Dataset: data (GitHub, An-Yan-d/which_is_natural). Classes: natural, artificial.

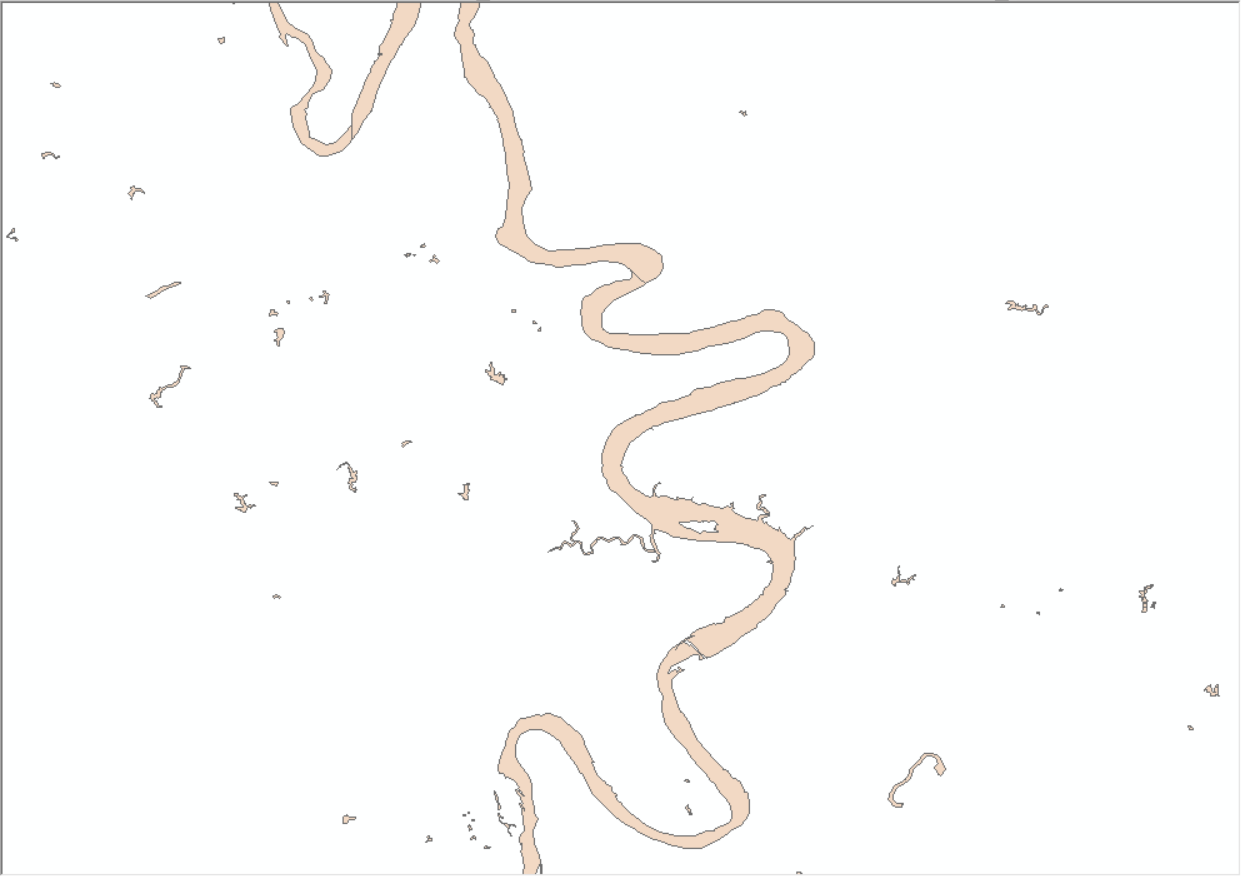
Label: natural

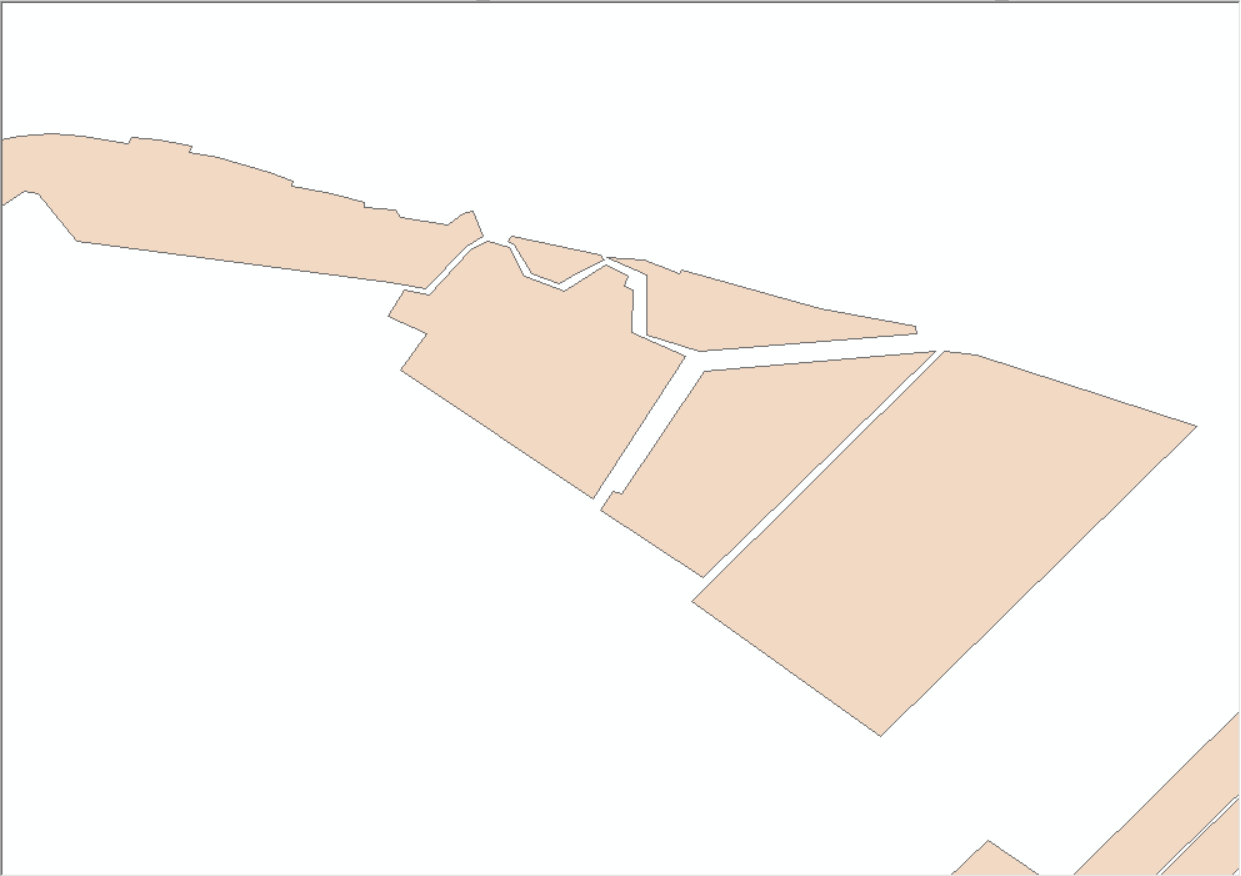
Label: artificial

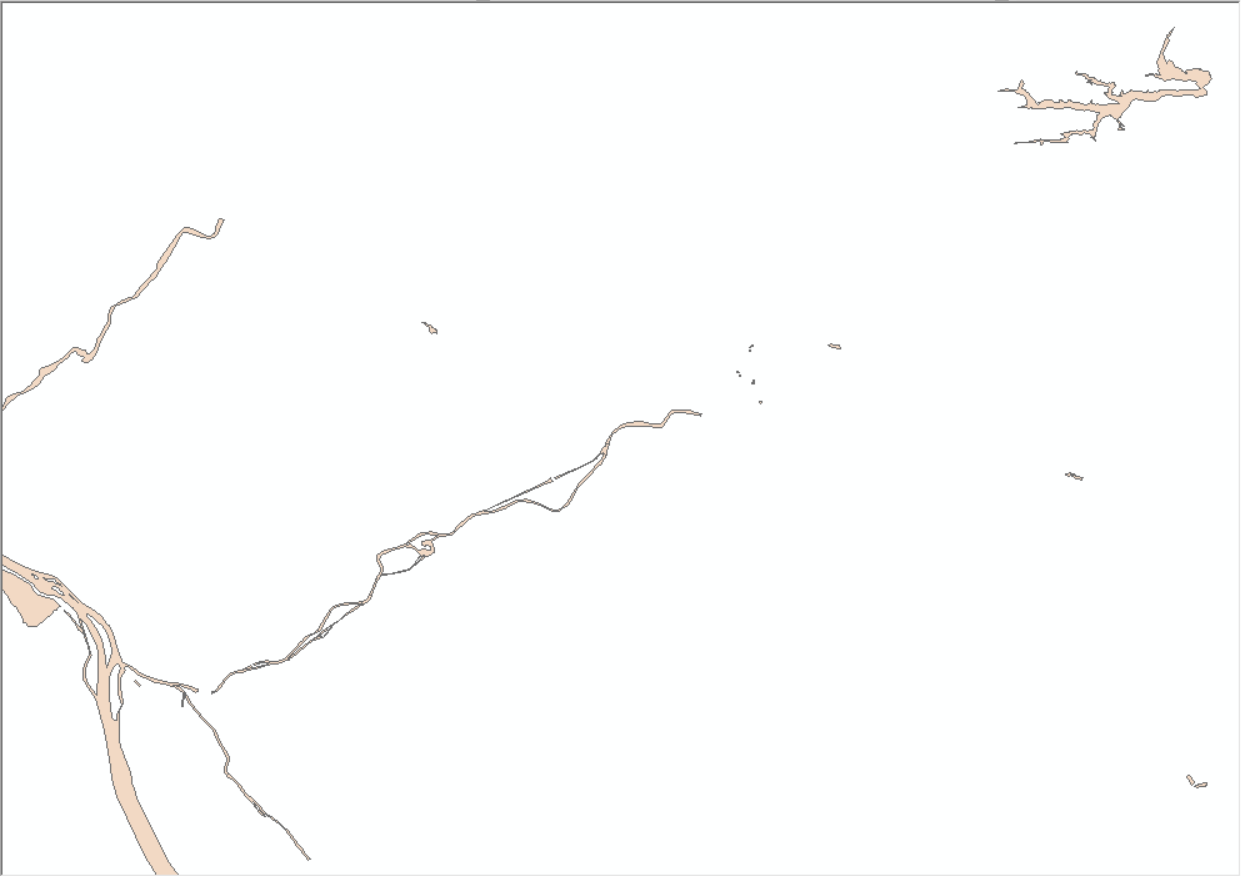
Label: natural

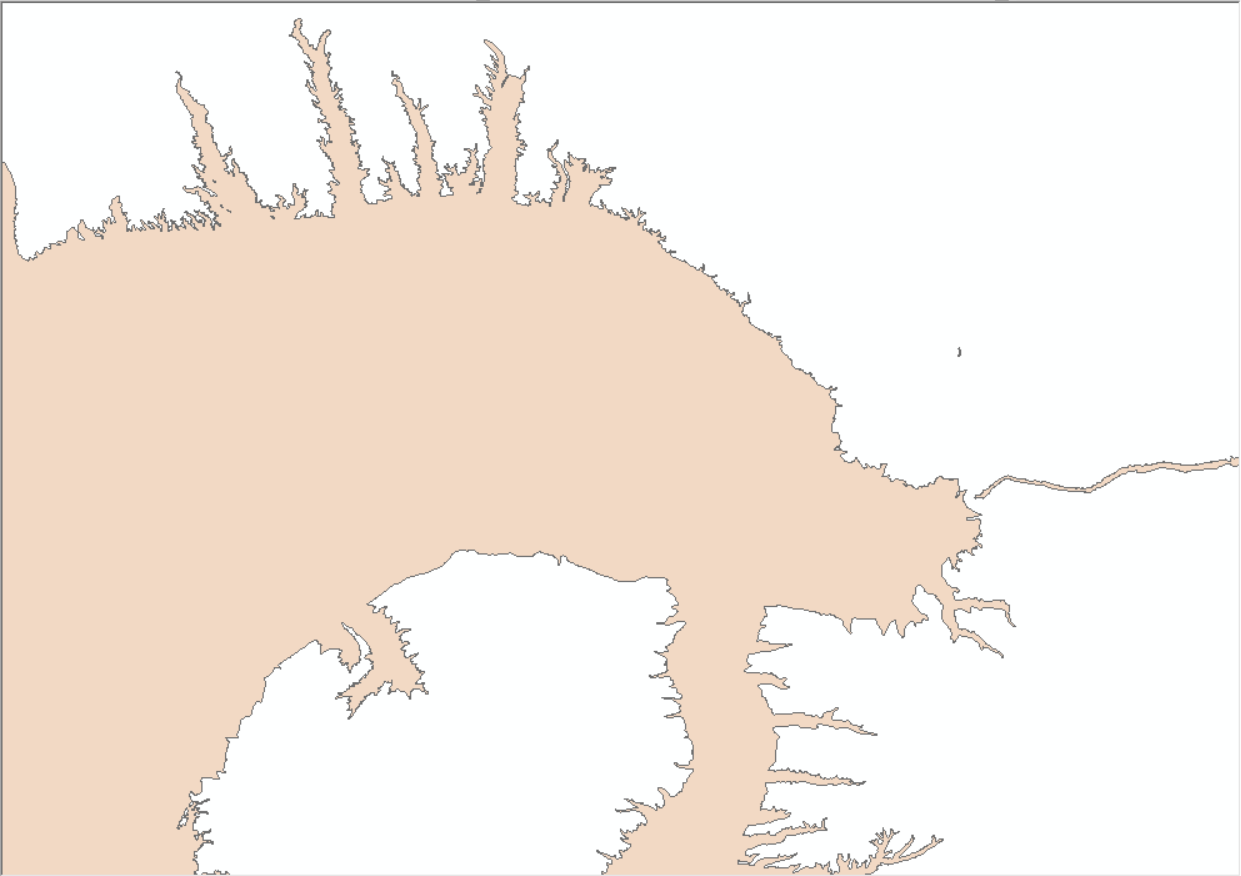
Label: natural

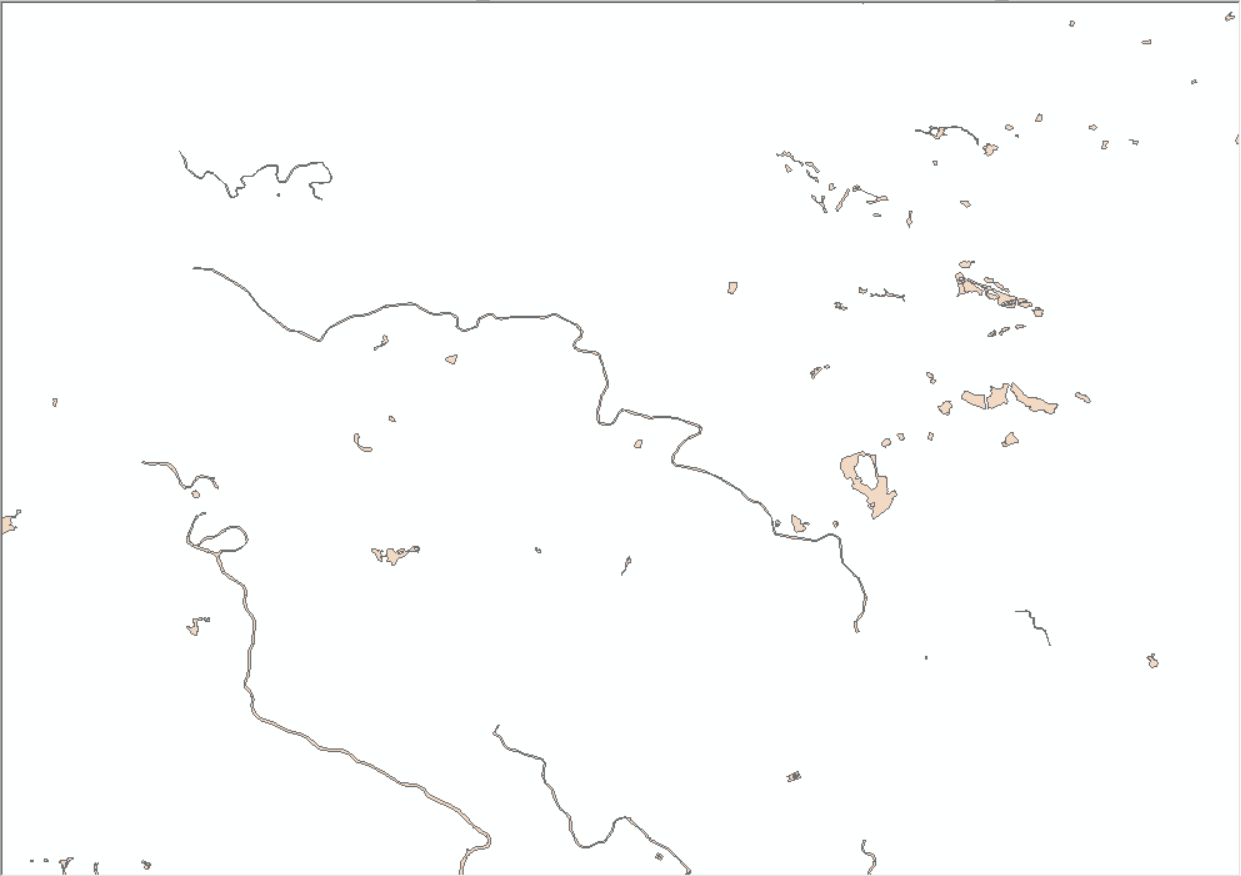
Label: natural

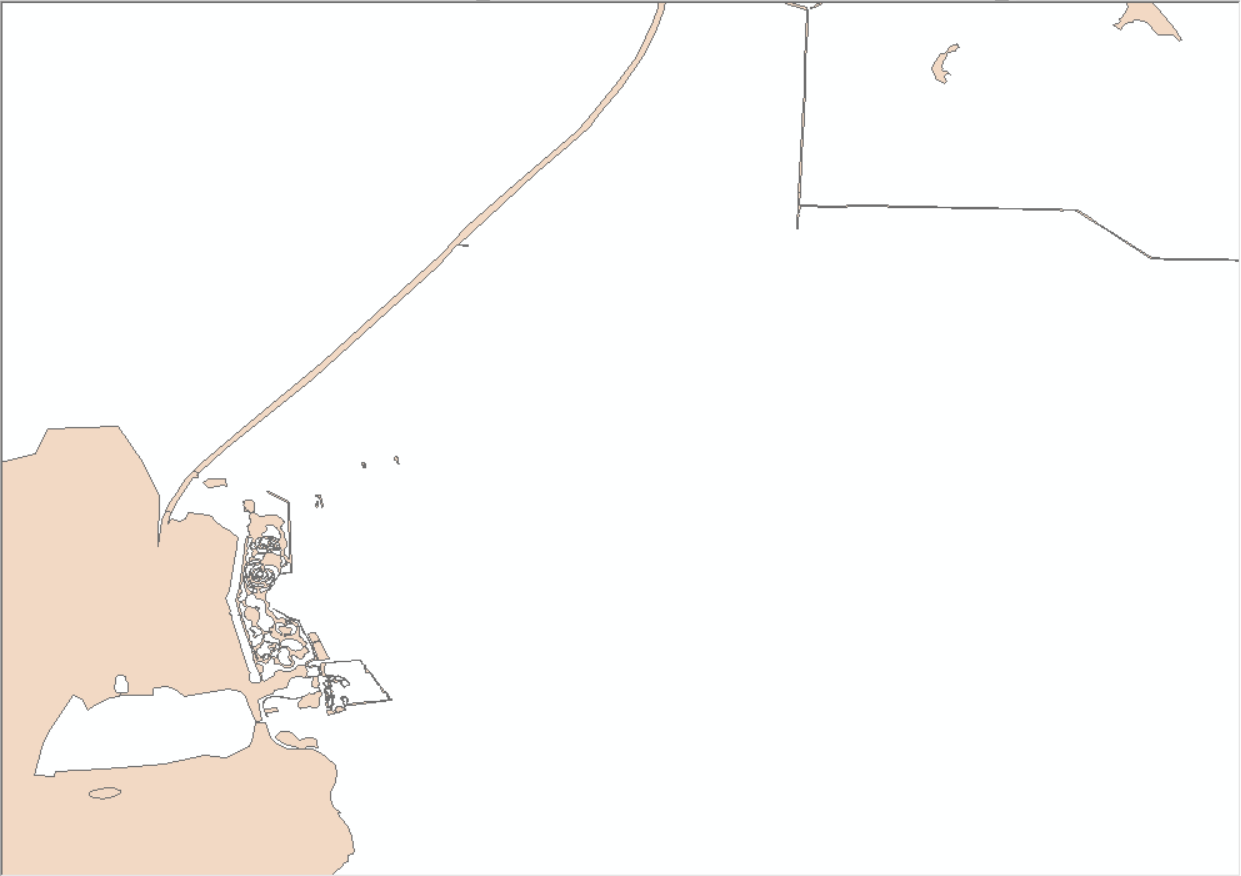
Label: artificial
